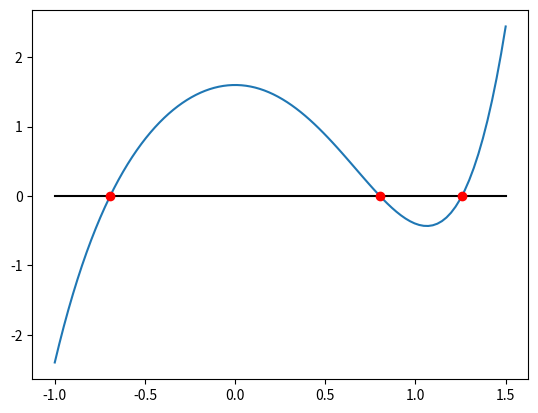
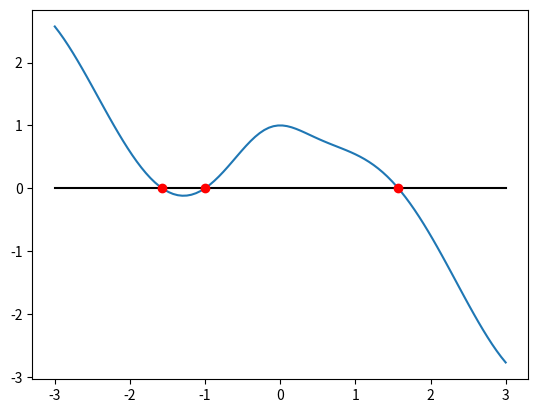

These charts were generated, in order, by the following Python code:
import numpy as np
import matplotlib.pyplot as plt

def biseccion(f,a,b,tol=1E-6,max_iter=100):
    i = 0
    m = a
    error = np.inf
    while error > tol and i < max_iter:
        m_ant = m
        m = (a+b)/2
        f_a = f(a)
        f_b = f(b)
        f_m = f(m)
        if f_a * f_m < 0:
            b = m
        elif f_b * f_m < 0:
            a = m
        else:
            return m, i+1
        error = np.abs(m - m_ant)
        i += 1
    return m, i

#------------------------
def main():
    f = lambda x: x**5 - 3 * x**2 + 1.6

    sol = np.zeros(3)

    a = -0.7; b = -0.6
    sol[0], i0 = biseccion(f,a,b)
    print(sol[0], i0)

    a = 0.8; b = 0.9
    sol[1], i1 = biseccion(f,a,b)
    print(sol[1], i1)

    a = 1.2; b = 1.3
    sol[2], i2 = biseccion(f,a,b)
    print(sol[0], i2)

    x = np.linspace(-1,1.5,100)

    plt.figure()
    plt.plot(x,f(x))
    plt.plot(x,0*x,'k')
    plt.plot(sol,np.zeros(3),'ro')
    plt.show()

    #-------------------------
    print('')
    f = lambda x: np.cos(x)*(x**3+1)/(x**2+1)

    sol = np.zeros(3)

    a = -2.; b = -1.5
    sol[0], i0 = biseccion(f,a,b)
    print('%.5f' % sol[0])

    a = -1.5; b = 0.
    sol[1], i1 = biseccion(f,a,b)
    print('%.5f' % sol[1])

    a = 1.; b = 2.
    sol[2], i2 = biseccion(f,a,b)
    print('%.5f' % sol[2])

    x = np.linspace(-3,3,100)

    plt.figure()
    plt.plot(x,f(x))
    plt.plot(x,0*x,'k')
    plt.plot(sol,np.zeros(3),'ro')
    plt.show()

if __name__ == "__main__":
    main()


